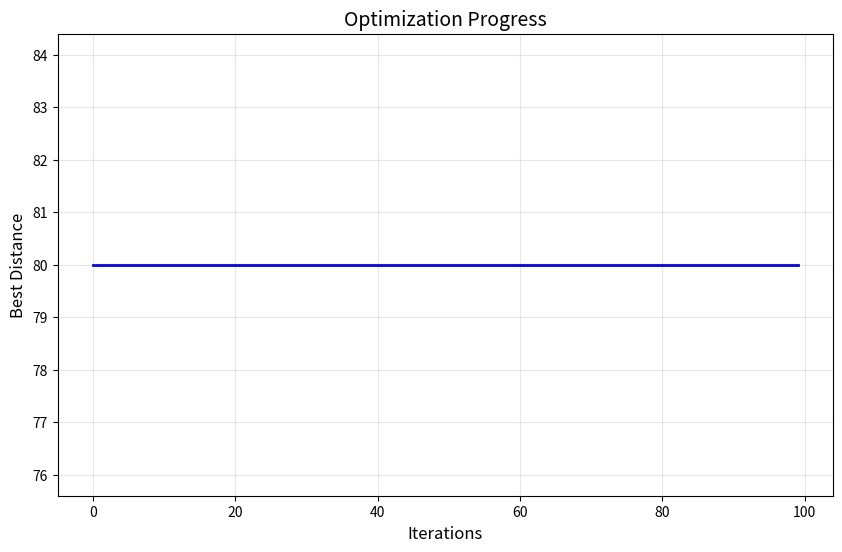

This chart was generated by the following Python code:
"""
QUANTUM-INSPIRED BLACK HOLE OPTIMIZER FOR TSP (FULLY CORRECTED)
================================================================
Robust implementation with proper file handling and error prevention.
"""

import numpy as np
import matplotlib.pyplot as plt
import logging
import os
from datetime import datetime
from typing import List, Dict, Optional

class QuantumTSPOptimizer:
    """Quantum-inspired optimizer for TSP with robust file handling."""
    
    DEFAULT_CONFIG = {
        'quantum_bits': 10,
        'population_size': 50,
        'max_iterations': 200,
        'rotation_strength': 0.05,
        'entanglement_rate': 0.2,
        'output_dir': 'quantum_tsp_results',
        'log_level': logging.INFO
    }

    def __init__(self, distance_matrix: np.ndarray, config: Optional[dict] = None):
        """Initialize optimizer with proper setup sequence."""
        self._validate_inputs(distance_matrix)
        self.distance_matrix = distance_matrix
        self.num_cities = distance_matrix.shape[0]
        self.config = self.DEFAULT_CONFIG.copy()
        if config:
            self.config.update(config)
        
        # Critical fix: Create directory before any file operations
        self._prepare_output_directory()
        self._setup_logging()
        
        self._initialize_quantum_states()
        self.best_solution = {'route': [], 'distance': float('inf')}
        self.history = []
        self.execution_id = datetime.now().strftime('%Y%m%d_%H%M%S')

    def _validate_inputs(self, matrix: np.ndarray):
        """Validate TSP distance matrix integrity."""
        if matrix.ndim != 2 or matrix.shape[0] != matrix.shape[1]:
            raise ValueError("Distance matrix must be square")
        if matrix.shape[0] < 2:
            raise ValueError("At least 2 cities required")
        if np.any(matrix < 0):
            raise ValueError("Negative distances not allowed")
        np.fill_diagonal(matrix, 0)

    def _prepare_output_directory(self):
        """Ensure output directory exists before file operations."""
        os.makedirs(self.config['output_dir'], exist_ok=True)

    def _setup_logging(self):
        """Configure logging after directory creation."""
        logging.basicConfig(
            level=self.config['log_level'],
            format='%(asctime)s - %(levelname)s - %(message)s',
            handlers=[
                logging.FileHandler(f"{self.config['output_dir']}/execution.log"),
                logging.StreamHandler()
            ]
        )
        self.logger = logging.getLogger('QuantumTSP')
        self.logger.info(f"Logging initialized in {self.config['output_dir']}")

    def _initialize_quantum_states(self):
        """Initialize quantum population with random states."""
        self.quantum_states = [
            np.random.uniform(0, 2*np.pi, (self.num_cities, self.config['quantum_bits']))
            for _ in range(self.config['population_size'])
        ]
        self.logger.info(f"Initialized {self.config['population_size']} quantum solutions")

    def _quantum_measure(self, state: np.ndarray) -> List[int]:
        """Convert quantum state to classical route."""
        probabilities = (np.sin(state) ** 2).sum(axis=1)
        return np.argsort(probabilities).tolist()

    def _calculate_distance(self, route: List[int]) -> float:
        """Compute route distance with explicit loop for reliability."""
        total = 0.0
        for i in range(len(route)):
            current = route[i]
            next_city = route[(i + 1) % len(route)]
            total += self.distance_matrix[current, next_city]
        return total

    def _update_quantum_states(self, best_state: np.ndarray):
        """Update quantum states with guided operations."""
        new_states = []
        for state in self.quantum_states:
            # Rotate towards best solution
            rotated = state + self.config['rotation_strength'] * (best_state - state)
            # Apply entanglement
            if np.random.rand() < self.config['entanglement_rate']:
                i, j = np.random.choice(self.num_cities, 2, replace=False)
                rotated[[i, j]] = rotated[[j, i]]
            new_states.append(rotated)
        self.quantum_states = new_states

    def optimize(self) -> Dict:
        """Main optimization process with progress tracking."""
        self.logger.info("Starting quantum optimization process...")
        
        for iteration in range(self.config['max_iterations']):
            # Convert quantum states to classical routes
            classical_routes = [self._quantum_measure(s) for s in self.quantum_states]
            distances = [self._calculate_distance(r) for r in classical_routes]
            
            # Update best solution
            current_best_idx = np.argmin(distances)
            current_best = {
                'route': classical_routes[current_best_idx],
                'distance': distances[current_best_idx]
            }
            
            if current_best['distance'] < self.best_solution['distance']:
                self.best_solution = current_best
                self.logger.debug(f"Iter {iteration+1}: New best {current_best['distance']:.2f}")
            
            self.history.append(self.best_solution['distance'])
            self._update_quantum_states(self.quantum_states[current_best_idx])
        
        self._generate_outputs()
        return self.best_solution

    def _generate_outputs(self):
        """Generate comprehensive output reports."""
        # Convergence plot
        plt.figure(figsize=(10, 6))
        plt.plot(self.history, 'b-', linewidth=2)
        plt.title('Optimization Progress', fontsize=14)
        plt.xlabel('Iterations', fontsize=12)
        plt.ylabel('Best Distance', fontsize=12)
        plt.grid(True, alpha=0.3)
        plot_path = f"{self.config['output_dir']}/convergence_{self.execution_id}.png"
        plt.savefig(plot_path, dpi=300, bbox_inches='tight')
        plt.close()
        
        # Text report
        report = f"""
        QUANTUM TSP OPTIMIZATION REPORT
        ===============================
        - Number of Cities: {self.num_cities}
        - Best Route Distance: {self.best_solution['distance']:.2f}
        - Optimal Route: {' → '.join(map(str, self.best_solution['route']))}
        - Initial Distance: {self.history[0]:.2f}
        - Final Improvement: {((self.history[0] - self.best_solution['distance']) / self.history[0] * 100):.1f}%
        - Convergence Plot: {plot_path}
        """
        print(report)
        with open(f"{self.config['output_dir']}/report_{self.execution_id}.txt", 'w') as f:
            f.write(report)

if __name__ == "__main__":
    # Example 4-city problem
    distance_matrix = np.array([
        [0, 10, 15, 20],
        [10, 0, 35, 25],
        [15, 35, 0, 30],
        [20, 25, 30, 0]
    ])
    
    # Configure and run optimizer
    optimizer = QuantumTSPOptimizer(distance_matrix, {
        'population_size': 30,
        'max_iterations': 100,
        'output_dir': 'demo_results'
    })
    solution = optimizer.optimize()
    
    print(f"\nOptimal Route: {solution['route']}")
    print(f"Total Distance: {solution['distance']:.2f}")
